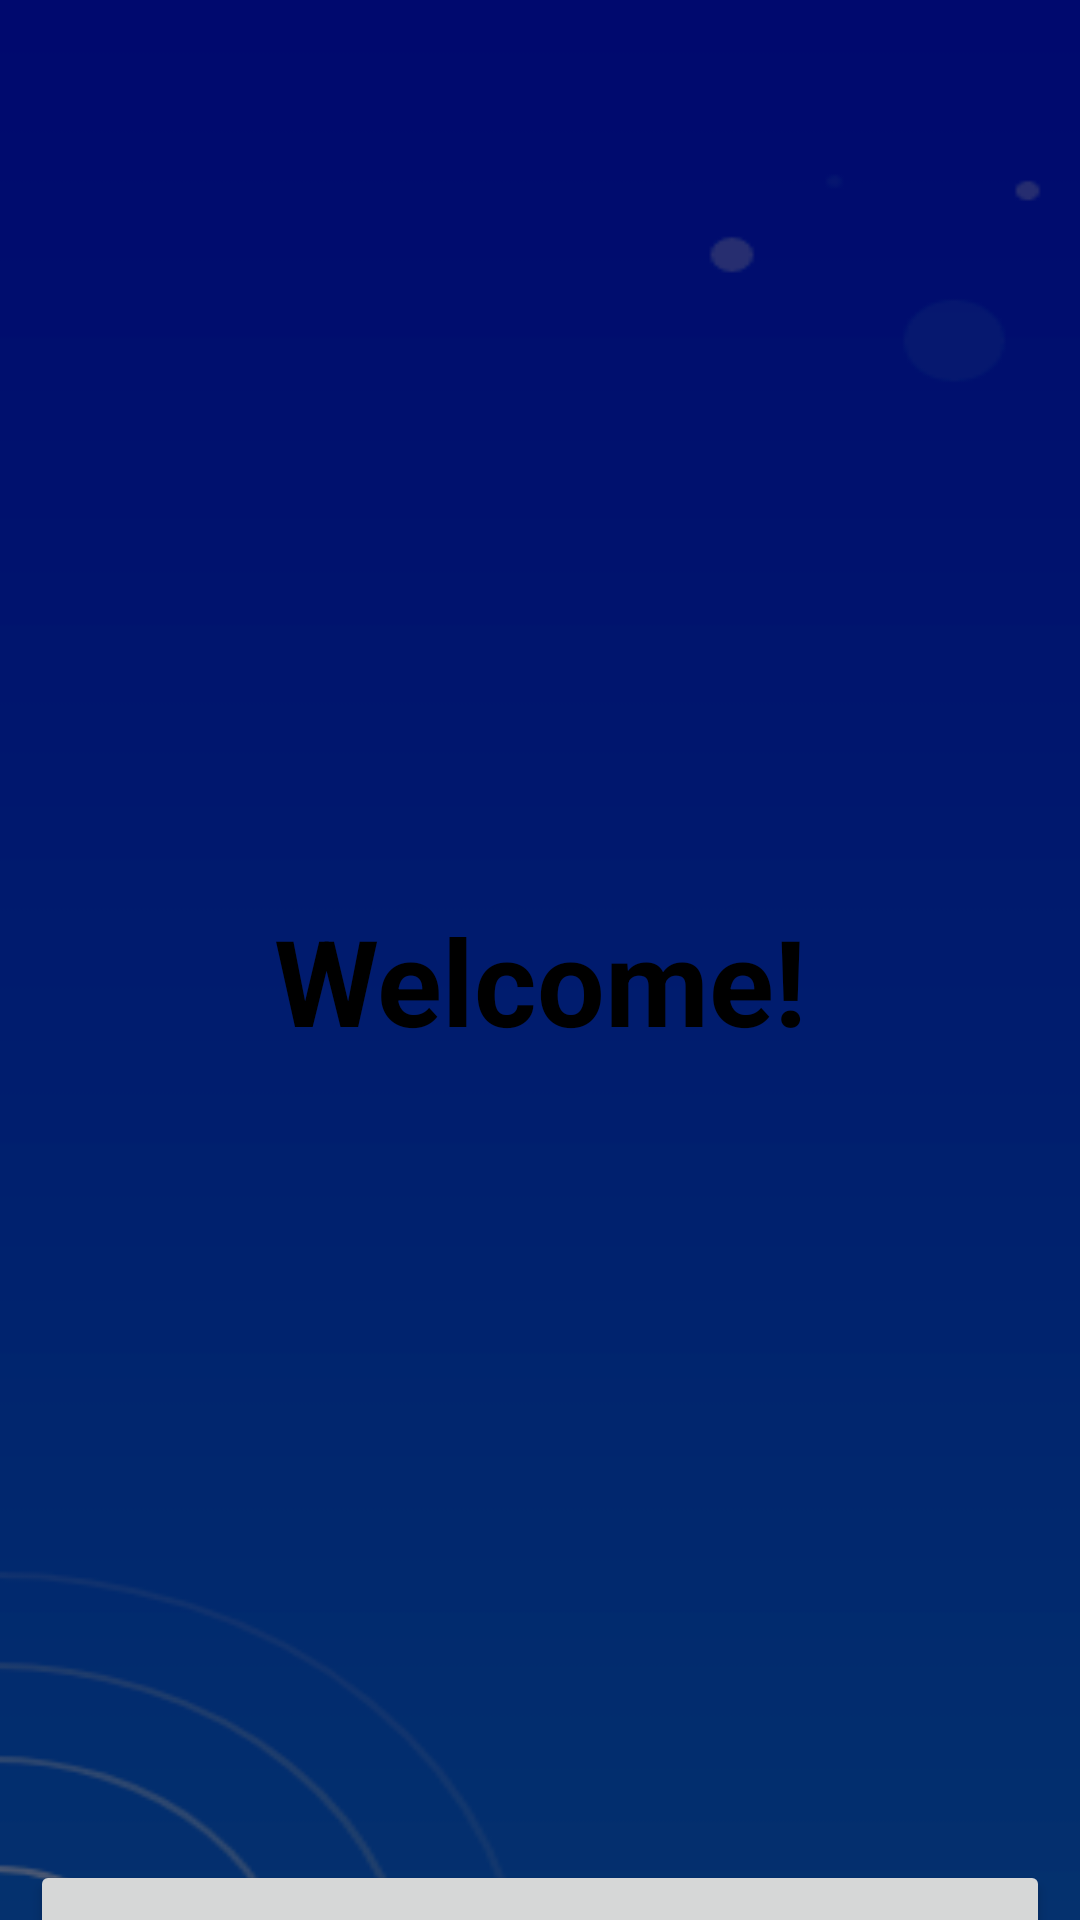

Here is an Android app screen rendered from its layout file. Give the layout XML and the strings, colors and styles it references.
<!-- AndroidManifest.xml: application theme Theme.RideX.NoActionBar -->
<!-- res/layout/activity_landing_page.xml -->
<?xml version="1.0" encoding="utf-8"?>
<androidx.constraintlayout.widget.ConstraintLayout xmlns:android="http://schemas.android.com/apk/res/android"
    xmlns:app="http://schemas.android.com/apk/res-auto"
    xmlns:tools="http://schemas.android.com/tools"
    android:layout_width="match_parent"
    android:layout_height="match_parent"
    android:id="@+id/myLayout"
    tools:context=".LandingPageActivity">



















    <ImageSwitcher
        android:id="@+id/imageSwitcher"
        android:layout_width="match_parent"
        android:layout_height="350dp"
        android:layout_marginTop="270dp"
        app:layout_constraintEnd_toEndOf="parent"
        app:layout_constraintHorizontal_bias="0.0"
        app:layout_constraintStart_toStartOf="parent"
        app:layout_constraintTop_toTopOf="parent"/>

    <Button
        android:id="@+id/getStartedButton"
        android:layout_width="match_parent"
        android:layout_height="55dp"
        android:layout_marginLeft="10dp"
        android:layout_marginRight="10dp"
        android:text="Get Started"
        android:textAllCaps="false"
        android:textColor="@color/white"
        app:layout_constraintEnd_toEndOf="parent"
        app:layout_constraintStart_toStartOf="parent"
        app:layout_constraintTop_toBottomOf="@+id/imageSwitcher"
         />

    <com.airbnb.lottie.LottieAnimationView
        android:id="@+id/carAnimation"
        android:layout_width="match_parent"
        android:layout_height="150dp"
        app:layout_constraintTop_toBottomOf="@+id/getStartedButton"
        app:lottie_autoPlay="true"
        android:scaleType="fitXY"
        app:lottie_loop="true"
        app:lottie_rawRes="@raw/car_animation" />

    <ImageView
        android:layout_width="580dp"
        android:layout_height="850dp"
        android:id="@+id/bground"
        android:src="@drawable/darkerbg"
        app:layout_constraintStart_toStartOf="parent"
        app:layout_constraintTop_toTopOf="parent"
        app:layout_constraintEnd_toEndOf="parent"
        android:scaleType="fitXY"
        app:layout_constraintHorizontal_bias="0.83">

    </ImageView>

    <TextView
        android:id="@+id/welcome"
        android:layout_width="wrap_content"
        android:layout_height="wrap_content"
        android:text="Welcome!"
        android:textSize="40sp"
        android:textStyle="bold"
        app:layout_constraintStart_toStartOf="parent"
        app:layout_constraintEnd_toEndOf="parent"
        app:layout_constraintTop_toTopOf="parent"
        android:layout_marginTop="300dp">
    </TextView>

</androidx.constraintlayout.widget.ConstraintLayout>
<!-- resources referenced by this layout -->
<resources>
  <color name="white">#FFFFFFFF</color>
  <!-- drawable darkerbg: png bitmap (drawable, 27074 bytes) -->
  <!-- drawable logo_formatter (drawable) -->
  <?xml version="1.0" encoding="utf-8"?>
  <layer-list xmlns:android="http://schemas.android.com/apk/res/android">
      <item
          android:drawable="@drawable/logo"
          android:width="300dp"
          android:height="120dp"
          />
  </layer-list>
  <style name="Theme.RideX.NoActionBar">
          <item name="windowActionBar">false</item>
          <item name="windowNoTitle">true</item>
      </style>
  <!-- drawable logo: png bitmap (drawable, 16918 bytes) -->
</resources>
